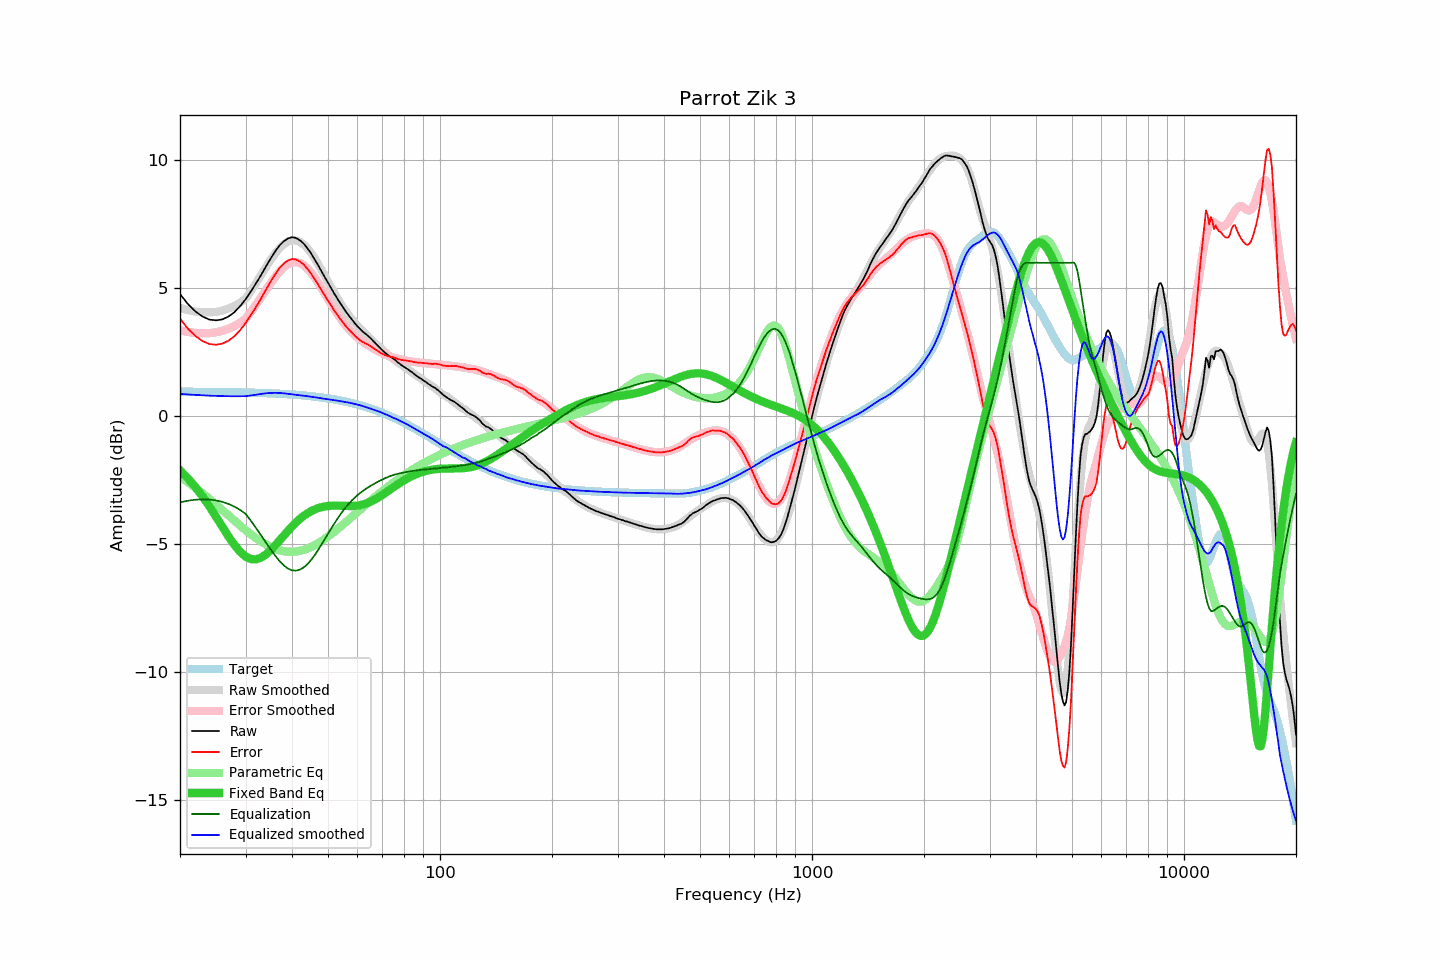

Source data for this figure (header and first rows):
frequency, raw, error, smoothed, error_smoothed, equalization, parametric_eq, equalized_raw, equalized_smoothed, target
20, 4.78, 3.82, 4.24, 3.36, -3.36, -2.11, 1.42, 0.88, 0.96
21, 4.39, 3.43, 4.15, 3.30, -3.30, -2.42, 1.09, 0.85, 0.96
22, 4.10, 3.14, 4.09, 3.26, -3.26, -2.76, 0.84, 0.84, 0.96
23, 3.90, 2.94, 4.06, 3.24, -3.24, -3.13, 0.66, 0.82, 0.96
24, 3.78, 2.82, 4.06, 3.25, -3.25, -3.52, 0.53, 0.81, 0.95
25, 3.75, 2.80, 4.08, 3.28, -3.28, -3.92, 0.46, 0.80, 0.95
26, 3.79, 2.84, 4.13, 3.34, -3.34, -4.32, 0.45, 0.79, 0.95
27, 3.90, 2.95, 4.21, 3.42, -3.42, -4.69, 0.48, 0.79, 0.94
28, 4.07, 3.13, 4.31, 3.53, -3.53, -5.02, 0.54, 0.78, 0.94
29, 4.30, 3.36, 4.44, 3.65, -3.65, -5.29, 0.64, 0.78, 0.94
30, 4.57, 3.64, 4.59, 3.81, -3.81, -5.48, 0.76, 0.79, 0.93
31, 4.88, 3.95, 4.89, 4.07, -4.07, -5.57, 0.80, 0.81, 0.93
32, 5.19, 4.27, 5.20, 4.36, -4.36, -5.59, 0.83, 0.84, 0.92
33, 5.51, 4.59, 5.51, 4.64, -4.64, -5.52, 0.87, 0.87, 0.91
34, 5.84, 4.93, 5.82, 4.92, -4.92, -5.40, 0.92, 0.90, 0.91
35, 6.15, 5.25, 6.10, 5.18, -5.18, -5.24, 0.96, 0.91, 0.90
36, 6.43, 5.54, 6.35, 5.43, -5.43, -5.05, 1.00, 0.92, 0.89
37, 6.67, 5.79, 6.56, 5.65, -5.65, -4.85, 1.02, 0.91, 0.88
38, 6.84, 5.96, 6.72, 5.82, -5.82, -4.66, 1.02, 0.90, 0.87
39, 6.95, 6.08, 6.83, 5.94, -5.94, -4.47, 1.00, 0.88, 0.86
40, 7.00, 6.15, 6.88, 6.02, -6.02, -4.30, 0.98, 0.86, 0.85
41, 6.97, 6.13, 6.87, 6.03, -6.03, -4.15, 0.94, 0.84, 0.84
42, 6.88, 6.05, 6.82, 5.99, -5.99, -4.01, 0.89, 0.83, 0.83
43, 6.75, 5.93, 6.71, 5.90, -5.90, -3.89, 0.84, 0.81, 0.82
44, 6.57, 5.77, 6.56, 5.78, -5.78, -3.79, 0.79, 0.79, 0.80
45, 6.37, 5.58, 6.38, 5.62, -5.62, -3.71, 0.75, 0.77, 0.79
46, 6.14, 5.37, 6.18, 5.43, -5.43, -3.64, 0.71, 0.75, 0.77
47, 5.91, 5.15, 5.95, 5.23, -5.23, -3.59, 0.68, 0.73, 0.76
48, 5.67, 4.93, 5.72, 5.01, -5.01, -3.55, 0.65, 0.71, 0.74
49, 5.44, 4.72, 5.49, 4.80, -4.80, -3.52, 0.64, 0.69, 0.72
50, 5.22, 4.52, 5.25, 4.58, -4.58, -3.50, 0.63, 0.67, 0.70
51, 5.00, 4.32, 5.03, 4.38, -4.38, -3.49, 0.62, 0.65, 0.68
52, 4.79, 4.13, 4.82, 4.18, -4.18, -3.49, 0.60, 0.63, 0.66
53, 4.60, 3.96, 4.61, 4.00, -4.00, -3.49, 0.60, 0.61, 0.64
54, 4.41, 3.79, 4.42, 3.83, -3.83, -3.49, 0.58, 0.59, 0.62
55, 4.24, 3.64, 4.24, 3.67, -3.67, -3.50, 0.57, 0.57, 0.59
56, 4.07, 3.50, 4.08, 3.52, -3.52, -3.50, 0.54, 0.55, 0.57
57, 3.92, 3.37, 3.93, 3.39, -3.39, -3.50, 0.52, 0.53, 0.54
58, 3.78, 3.26, 3.79, 3.28, -3.28, -3.50, 0.50, 0.51, 0.52
59, 3.64, 3.15, 3.66, 3.17, -3.17, -3.50, 0.46, 0.48, 0.49
60, 3.52, 3.06, 3.54, 3.08, -3.08, -3.48, 0.44, 0.46, 0.46
61, 3.41, 2.97, 3.42, 2.99, -2.99, -3.47, 0.41, 0.43, 0.43
62, 3.31, 2.90, 3.32, 2.92, -2.92, -3.44, 0.39, 0.40, 0.40
63, 3.23, 2.85, 3.21, 2.85, -2.85, -3.41, 0.38, 0.37, 0.37
64, 3.15, 2.81, 3.12, 2.78, -2.78, -3.38, 0.37, 0.34, 0.34
65, 3.06, 2.75, 3.02, 2.72, -2.72, -3.34, 0.34, 0.30, 0.31
66, 2.96, 2.68, 2.93, 2.66, -2.66, -3.29, 0.30, 0.27, 0.28
67, 2.86, 2.62, 2.85, 2.61, -2.61, -3.24, 0.25, 0.24, 0.24
68, 2.77, 2.56, 2.76, 2.56, -2.56, -3.19, 0.21, 0.20, 0.21
69, 2.67, 2.50, 2.68, 2.51, -2.51, -3.13, 0.16, 0.17, 0.17
70, 2.58, 2.44, 2.60, 2.47, -2.47, -3.07, 0.11, 0.13, 0.14
71, 2.50, 2.40, 2.52, 2.42, -2.42, -3.01, 0.07, 0.10, 0.10
72, 2.43, 2.36, 2.44, 2.39, -2.39, -2.95, 0.04, 0.06, 0.06
73, 2.36, 2.33, 2.37, 2.35, -2.35, -2.89, 0.01, 0.02, 0.03
74, 2.31, 2.32, 2.30, 2.32, -2.32, -2.83, -0.01, -0.02, -0.01
75, 2.25, 2.30, 2.23, 2.29, -2.29, -2.77, -0.04, -0.06, -0.05
76, 2.19, 2.28, 2.17, 2.27, -2.27, -2.71, -0.08, -0.09, -0.09
77, 2.11, 2.24, 2.11, 2.24, -2.24, -2.65, -0.14, -0.13, -0.13
78, 2.05, 2.22, 2.05, 2.22, -2.22, -2.60, -0.18, -0.17, -0.17
79, 1.99, 2.20, 2.00, 2.21, -2.21, -2.55, -0.22, -0.21, -0.21
... 553 more rows
